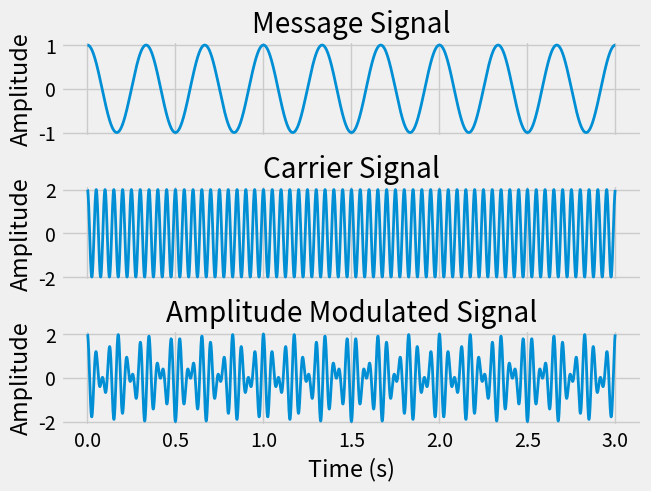
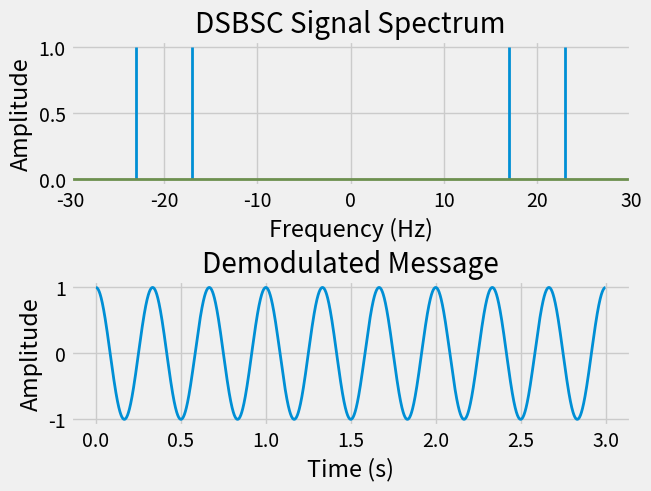

These figures' Python source, in order:
import numpy as np
import matplotlib.pyplot as	plt
import matplotlib as mpl


plt.style.use('fivethirtyeight')
mpl.rcParams['lines.linewidth'] = 2.0


fs = 1000 	# sampling frequency
Ts = 1 / fs # sampling interval
t = np.arange(0, 3, Ts)
N = len(t)
fm = 3
fc = 20
am = 1
ac = 2

message = am * np.cos(2 * np.pi * fm * t)
carrier = ac * np.cos(2 * np.pi * fc * t)
dsbsc = message * carrier

fig, axs = plt.subplots(3, 1, sharex=True, layout="constrained")
for ax in axs.flatten():
	ax.set_ylabel("Amplitude")

axs[0].plot(t, message)
axs[0].set_title("Message Signal")

axs[1].plot(t, carrier)
axs[1].set_title("Carrier Signal")

axs[2].plot(t, dsbsc)
axs[2].set_title("Amplitude Modulated Signal")
axs[2].set_xlabel("Time (s)")

# Frequency spectrum
fig, axs = plt.subplots(2, 1, layout="constrained")
magnitude = np.abs(np.fft.fft(dsbsc)) / N * 2
magnitude[0] = magnitude[0] / 2
frequencies = np.fft.fftfreq(N, d=Ts)
oneside = len(frequencies) 
axs[0].stem(frequencies[:oneside], magnitude[:oneside], markerfmt="")
axs[0].set_ylabel("Amplitude")
axs[0].set_xlabel("Frequency (Hz)")
axs[0].set_title("DSBSC Signal Spectrum")
axs[0].set_xlim(-30, 30)

# Demodulation of DSBSC signal
demodulated_wave = dsbsc * carrier
def apply_lowpass_filter(signal, cutoff):
	k = np.abs(np.fft.fft(signal))
	k[cutoff:] = 0
	return np.fft.ifft(k).real
axs[1].plot(t, apply_lowpass_filter(demodulated_wave, 4*fm))
axs[1].set_title("Demodulated Message")
axs[1].set_xlabel("Time (s)")
axs[1].set_ylabel("Amplitude")

plt.show()